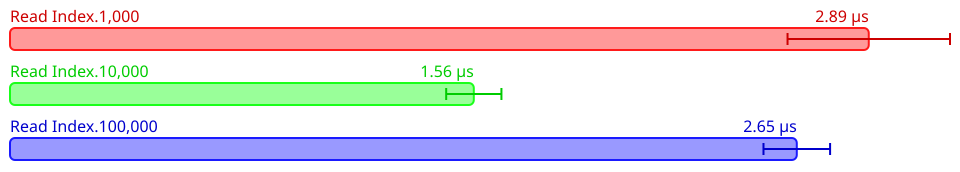

Data behind this chart, as committed beside it:
Name, Mean (ps), 2*Stdev (ps), Allocated, Copied, Peak Memory
All.Read Index.1,000, 2891891, 273540, 4566, 0, 299892736
All.Read Index.10,000, 1561868, 93016, 4566, 0, 299892736
All.Read Index.100,000, 2649500, 112146, 4581, 0, 299892736
